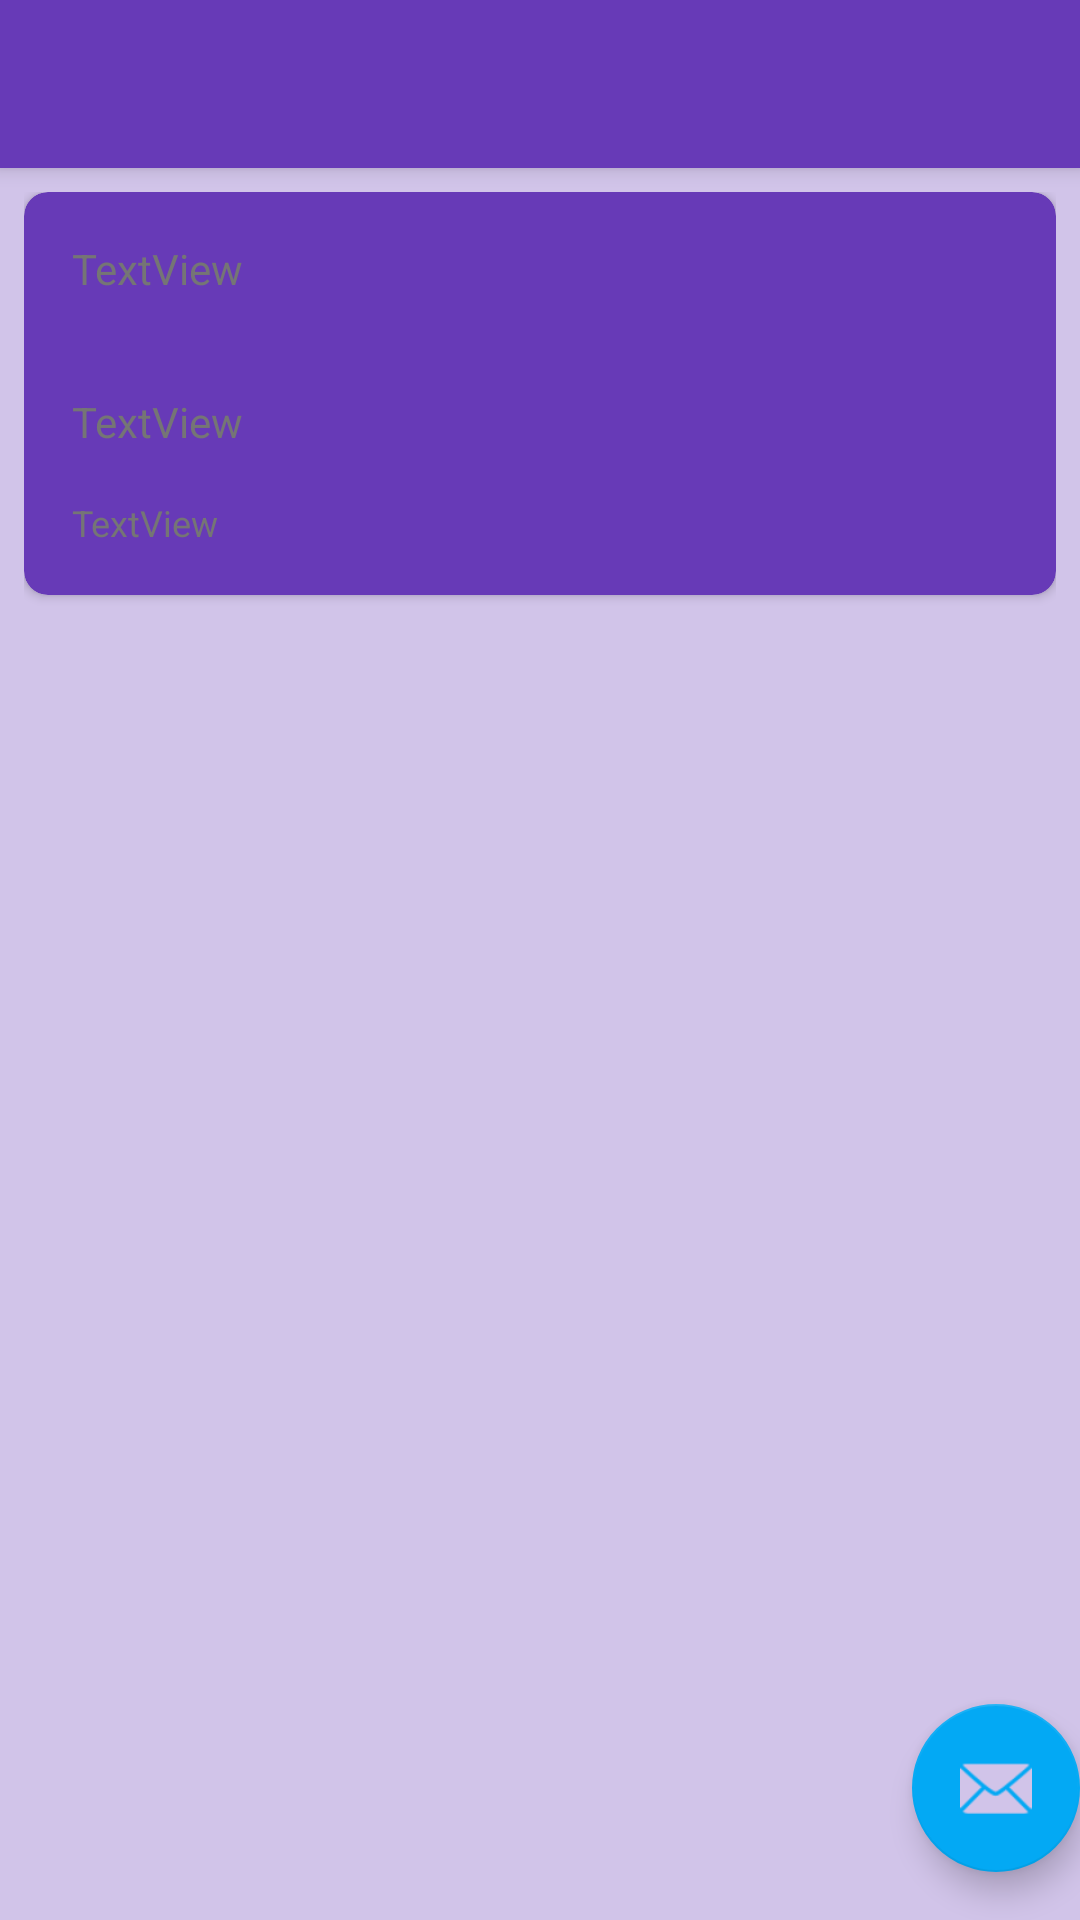

Layout XML and referenced resources for this Android screen:
<!-- AndroidManifest.xml: activity theme Theme.FlickerBrowser.NoActionBar -->
<!-- res/layout/activity_photo_details.xml -->
<?xml version="1.0" encoding="utf-8"?>
<androidx.coordinatorlayout.widget.CoordinatorLayout xmlns:android="http://schemas.android.com/apk/res/android"
    xmlns:app="http://schemas.android.com/apk/res-auto"
    xmlns:tools="http://schemas.android.com/tools"
    android:layout_width="match_parent"
    android:layout_height="match_parent"
    tools:context=".PhotoDetailsActivity">

    <com.google.android.material.appbar.AppBarLayout
        android:layout_width="match_parent"
        android:layout_height="wrap_content"
        android:theme="@style/Theme.FlickerBrowser.AppBarOverlay">

        <androidx.appcompat.widget.Toolbar
            android:id="@+id/toolbar"
            android:layout_width="match_parent"
            android:layout_height="?attr/actionBarSize"
            android:background="?attr/colorPrimary"
            app:popupTheme="@style/Theme.FlickerBrowser.PopupOverlay" />

    </com.google.android.material.appbar.AppBarLayout>

    <include layout="@layout/content_photo_details" />

    <com.google.android.material.floatingactionbutton.FloatingActionButton
        android:id="@+id/fab"
        android:layout_width="wrap_content"
        android:layout_height="wrap_content"
        android:layout_gravity="bottom|end"
        android:layout_marginEnd="@dimen/fab_margin"
        android:layout_marginBottom="16dp"
        app:srcCompat="@android:drawable/ic_dialog_email" />

</androidx.coordinatorlayout.widget.CoordinatorLayout>
<!-- res/layout/content_photo_details.xml (included above) -->
<?xml version="1.0" encoding="utf-8"?>
<ScrollView xmlns:android="http://schemas.android.com/apk/res/android"
    xmlns:app="http://schemas.android.com/apk/res-auto"
    xmlns:tools="http://schemas.android.com/tools"
    android:layout_width="match_parent"
    android:layout_height="match_parent"
    android:padding="8dp"
    android:paddingBottom="16dp"
    app:layout_behavior="@string/appbar_scrolling_view_behavior">

    <androidx.cardview.widget.CardView
        android:layout_width="match_parent"
        android:layout_height="wrap_content"
        app:cardCornerRadius="8dp"
        app:contentPadding="8dp">

        <LinearLayout
            android:layout_width="match_parent"
            android:layout_height="wrap_content"
            android:orientation="vertical">

            <TextView
                android:id="@+id/photo_author"
                android:layout_width="match_parent"
                android:layout_height="wrap_content"
                android:layout_margin="8dp"
                tools:text="TextView" />

            <ImageView
                android:id="@+id/photo_image"
                android:layout_width="match_parent"
                android:layout_height="wrap_content"
                android:layout_margin="8dp"
                android:contentDescription="@string/browse_image_description"
                android:scaleType="fitCenter"
                app:srcCompat="@drawable/placeholder" />

            <TextView
                android:id="@+id/photo_title"
                android:layout_width="match_parent"
                android:layout_height="wrap_content"
                android:layout_margin="8dp"
                tools:text="TextView" />

            <TextView
                android:id="@+id/photo_tags"
                android:layout_width="match_parent"
                android:layout_height="wrap_content"
                android:layout_margin="8dp"
                android:textSize="12sp"
                tools:text="TextView" />
        </LinearLayout>
    </androidx.cardview.widget.CardView>
</ScrollView>
<!-- resources referenced by this layout -->
<resources>
  <string name="browse_image_description">Download Flicker Photo</string>
  <style name="Theme.FlickerBrowser.AppBarOverlay" parent="ThemeOverlay.AppCompat.Dark.ActionBar" />
  <style name="Theme.FlickerBrowser.PopupOverlay" parent="ThemeOverlay.AppCompat.Light" />
  <style name="Theme.FlickerBrowser.NoActionBar">
          <item name="windowActionBar">false</item>
          <item name="windowNoTitle">true</item>
      </style>
</resources>
